Run: headless pygame with SDL's dummy video driver; simulated clock (each Clock.tick advances the game by its frame time, no real sleeping); random seed 0; keys injected as events and as key.get_pressed() state; no mouse input.
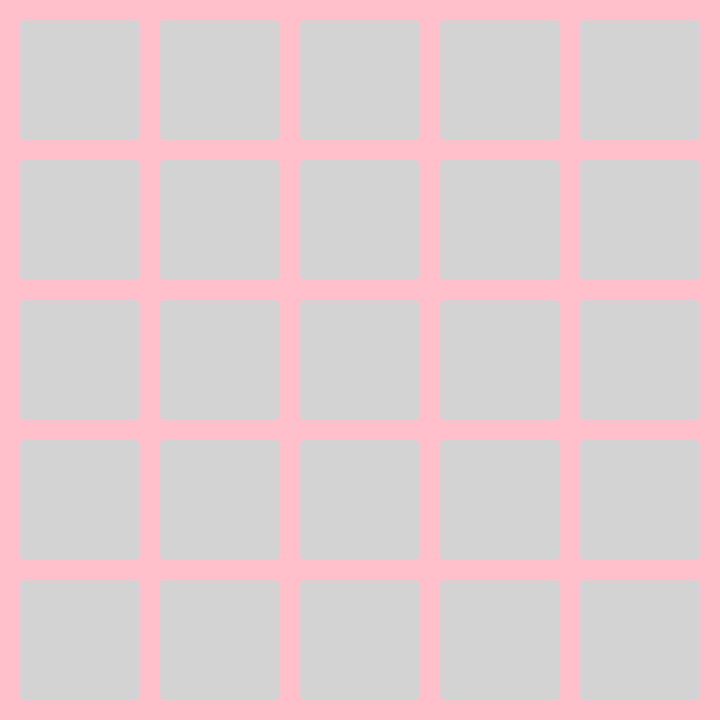
Frame 1 of 4 · flips 1–60 · no input
Frame 2 of 4 · flips 61–180 · tapped SPACE, RETURN · held RIGHT (→), D · screen unchanged from frame 1, image omitted
Frame 3 of 4 · flips 181–300 · held DOWN (↓), S · screen unchanged from frame 2, image omitted
Frame 4 of 4 · flips 301–420 · held LEFT (←), A, UP (↑), W · screen unchanged from frame 3, image omitted

The pygame program that drew these frames:

import pygame

pygame.init()

SCREEN_WIDTH = 720
SCREEN_HEIGHT = 720

screen = pygame.display.set_mode((SCREEN_WIDTH, SCREEN_HEIGHT))

clock = pygame.time.Clock()

while True:
    for event in pygame.event.get():
        if event.type == pygame.QUIT:
            pygame.quit()
            raise SystemExit

    screen.fill("pink")

    rect_width = SCREEN_WIDTH / 6
    rect_height = SCREEN_WIDTH / 6
    spacing = (SCREEN_WIDTH - rect_width * 5) // 6

    for x in range(5):
        for y in range(5):
            pygame.draw.rect(
                screen,
                "lightgrey",
                pygame.Rect(
                    spacing + x * (rect_width + spacing),
                    spacing + y * (rect_height + spacing),
                    rect_width,
                    rect_height
                ),
                0,
                5
            )

    pygame.display.flip()
    clock.tick(60)
